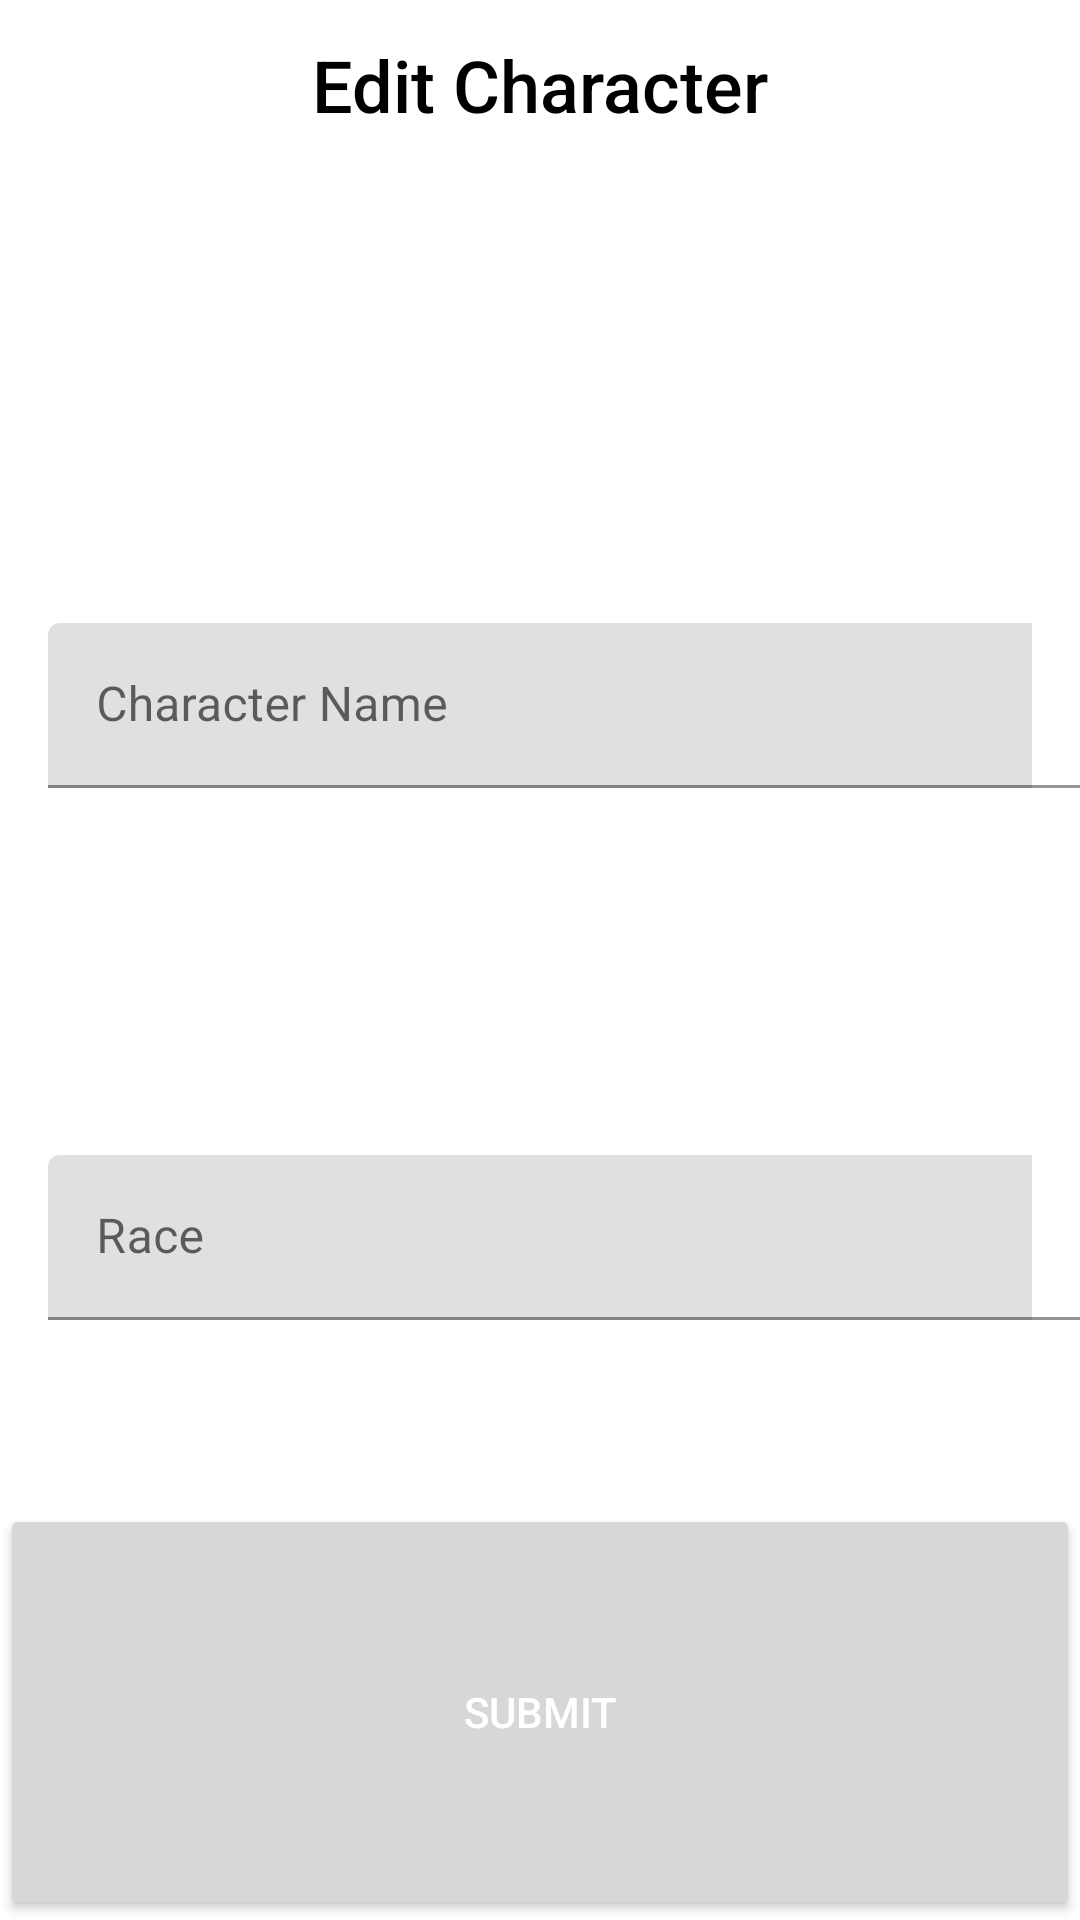

Produce the Android XML layout that renders to this screen, including the resource entries it uses.
<!-- AndroidManifest.xml: application theme Theme.GuildManagerApp -->
<!-- res/layout/fragment_edit_player_popup.xml -->
<?xml version="1.0" encoding="utf-8"?>
<LinearLayout xmlns:android="http://schemas.android.com/apk/res/android"
    xmlns:tools="http://schemas.android.com/tools"
    android:layout_width="match_parent"
    android:layout_height="match_parent"
    android:layout_weight="0"
    android:orientation="vertical"
    tools:context=".activities.CreatePlayerFragment">


    <TextView
        android:layout_width="match_parent"
        android:layout_height="wrap_content"
        android:layout_margin="12dp"
        android:layout_weight="0.5"
        android:fontFamily="sans-serif-medium"
        android:text="Edit Character"
        android:textAlignment="center"
        android:textColor="@android:color/black"
        android:textSize="24sp" />


    <com.google.android.material.textfield.TextInputLayout
        android:id="@+id/input_layout_name"
        android:layout_width="wrap_content"
        android:layout_height="wrap_content"
        android:layout_weight="0.5"
        android:padding="16dp">

        <com.google.android.material.textfield.TextInputEditText
            android:id="@+id/editTextPlayerName"
            android:layout_width="387dp"
            android:layout_height="55dp"
            android:layout_weight="0.5"
            android:hint="Character Name" />
    </com.google.android.material.textfield.TextInputLayout>

    <com.google.android.material.textfield.TextInputLayout
        android:id="@+id/input_layout_race"
        android:layout_width="wrap_content"
        android:layout_height="wrap_content"
        android:layout_weight="0.5"
        android:padding="16dp">

        <com.google.android.material.textfield.TextInputEditText
            android:id="@+id/editTextRace"
            android:layout_width="387dp"
            android:layout_height="55dp"
            android:layout_weight="0.5"
            android:hint="Race" />

    </com.google.android.material.textfield.TextInputLayout>


    <Button
        android:id="@+id/submit"
        android:layout_width="match_parent"
        android:layout_height="wrap_content"
        android:layout_weight="0.5"
        android:text="Submit"
        android:textColor="@android:color/white" />

</LinearLayout>
<!-- resources referenced by this layout -->
<resources>
  <style name="Theme.GuildManagerApp" parent="Theme.MaterialComponents.DayNight.DarkActionBar">
          
          <item name="colorPrimary">@color/purple_500</item>
          <item name="colorPrimaryVariant">@color/purple_700</item>
          <item name="colorOnPrimary">@color/white</item>
          
          <item name="colorSecondary">@color/teal_200</item>
          <item name="colorSecondaryVariant">@color/teal_700</item>
          <item name="colorOnSecondary">@color/black</item>
          
          <item name="android:statusBarColor" tools:targetApi="l">?attr/colorPrimaryVariant</item>
          
      </style>
  <color name="purple_500">#B30B11</color>
  <color name="purple_700">#050505</color>
  <color name="white">#FFFFFFFF</color>
  <color name="teal_200">#B30B11</color>
  <color name="teal_700">#B30B11</color>
  <color name="black">#FF000000</color>
</resources>
